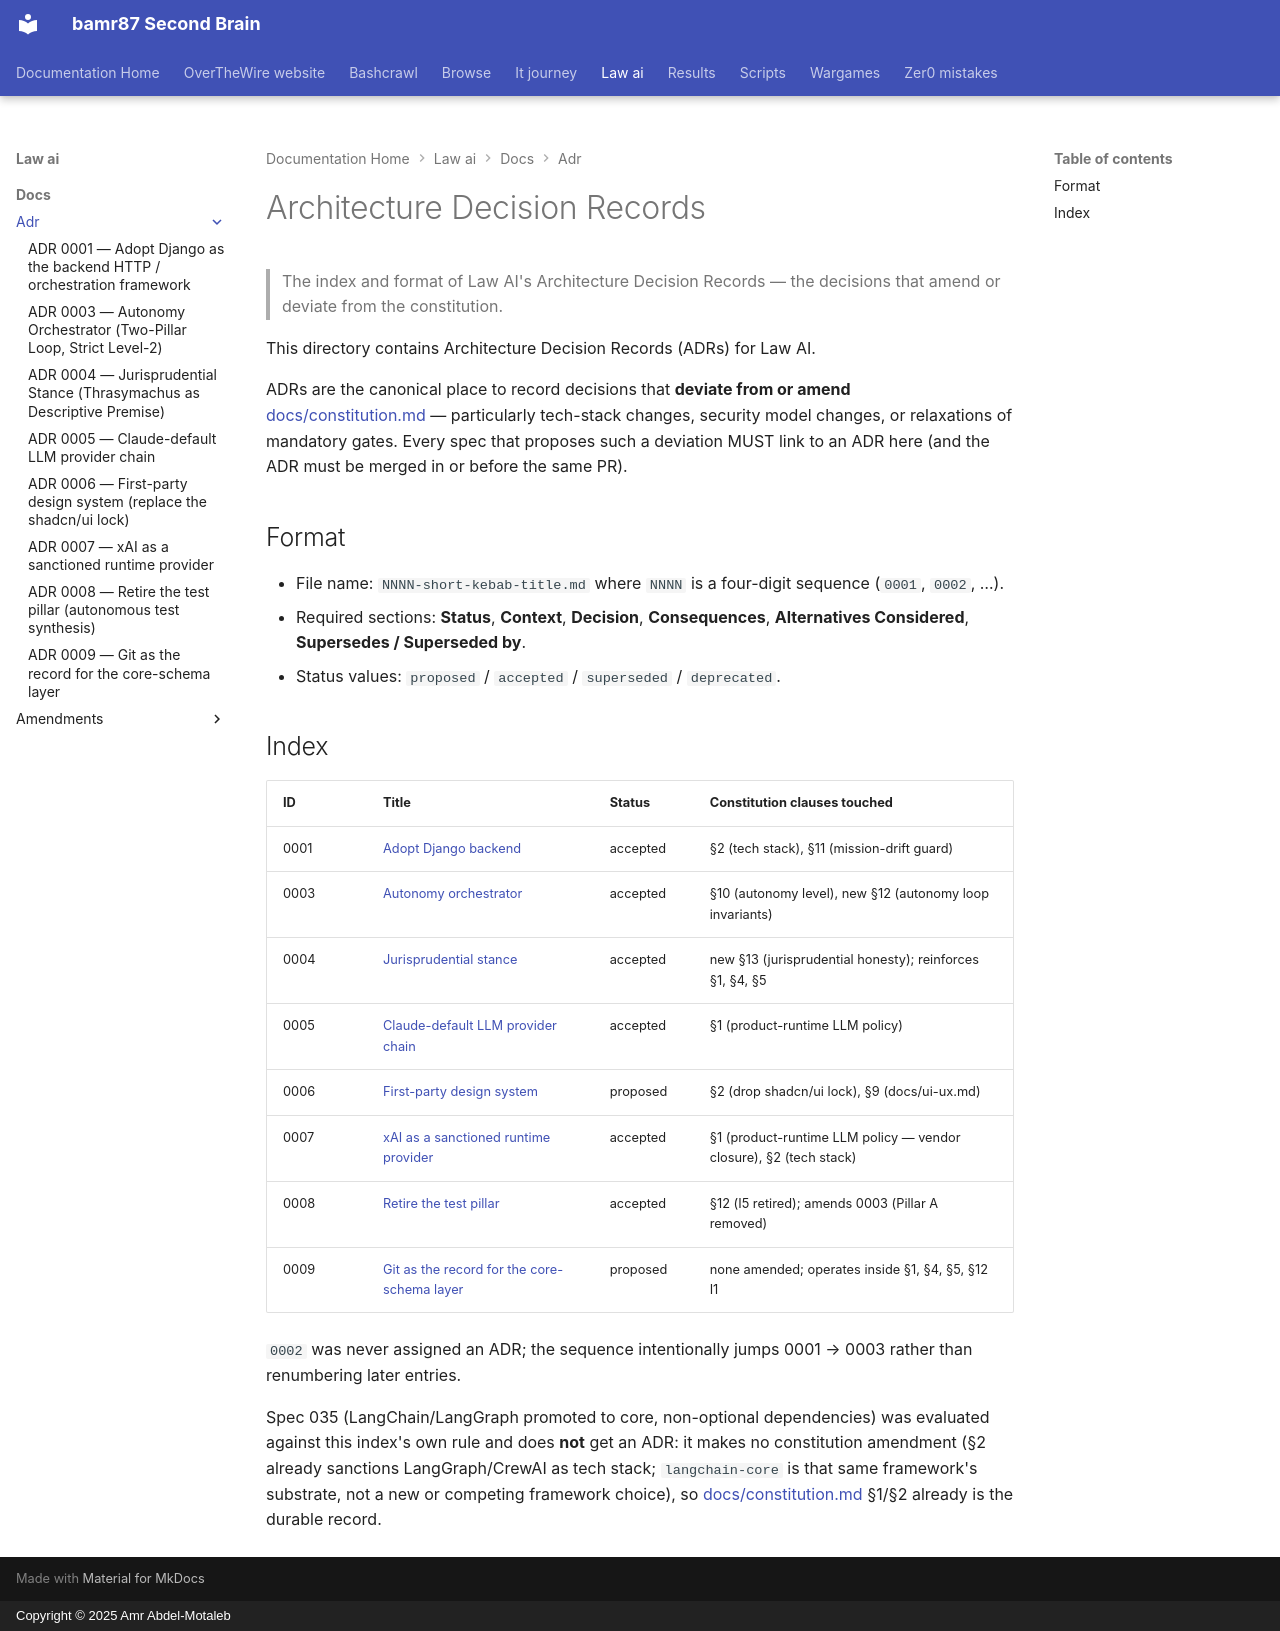

repository: bamr87/README · page: law-ai/docs/adr/index.html · generator: mkdocs · copyright: Copyright © 2025 Amr Abdel-Motaleb

---
source_file: docs/adr/README.md
source_repo: bamr87/law-ai
source_url: https://github.com/bamr87/law-ai/blob/main/docs/adr/README.md
title: Architecture Decision Records
---
# Architecture Decision Records

> The index and format of Law AI's Architecture Decision Records — the decisions that amend or deviate from the constitution.

This directory contains Architecture Decision Records (ADRs) for Law AI.

ADRs are the canonical place to record decisions that **deviate from or amend** [docs/constitution.md](../constitution.md) — particularly tech-stack changes, security model changes, or relaxations of mandatory gates. Every spec that proposes such a deviation MUST link to an ADR here (and the ADR must be merged in or before the same PR).

## Format

- File name: `NNNN-short-kebab-title.md` where `NNNN` is a four-digit sequence (`0001`, `0002`, …).
- Required sections: **Status**, **Context**, **Decision**, **Consequences**, **Alternatives Considered**, **Supersedes / Superseded by**.
- Status values: `proposed` / `accepted` / `superseded` / `deprecated`.

## Index

| ID    | Title                            | Status   | Constitution clauses touched |
| ----- | -------------------------------- | -------- | ---------------------------- |
| 0001  | [Adopt Django backend](0001-adopt-django-backend.md) | accepted | §2 (tech stack), §11 (mission-drift guard) |
| 0003  | [Autonomy orchestrator](0003-autonomy-orchestrator.md) | accepted | §10 (autonomy level), new §12 (autonomy loop invariants) |
| 0004  | [Jurisprudential stance](0004-jurisprudential-stance.md) | accepted | new §13 (jurisprudential honesty); reinforces §1, §4, §5 |
| 0005  | [Claude-default LLM provider chain](0005-claude-default-runtime.md) | accepted | §1 (product-runtime LLM policy) |
| 0006  | [First-party design system](0006-first-party-design-system.md) | proposed | §2 (drop shadcn/ui lock), §9 (docs/ui-ux.md) |
| 0007  | [xAI as a sanctioned runtime provider](0007-xai-runtime-provider.md) | accepted | §1 (product-runtime LLM policy — vendor closure), §2 (tech stack) |
| 0008  | [Retire the test pillar](0008-retire-test-pillar.md) | accepted | §12 (I5 retired); amends 0003 (Pillar A removed) |
| 0009  | [Git as the record for the core-schema layer](0009-git-record-store.md) | proposed | none amended; operates inside §1, §4, §5, §12 I1 |

`0002` was never assigned an ADR; the sequence intentionally jumps 0001 → 0003 rather than renumbering later entries.

Spec 035 (LangChain/LangGraph promoted to core, non-optional dependencies) was evaluated against this index's own rule and does **not** get an ADR: it makes no constitution amendment (§2 already sanctions LangGraph/CrewAI as tech stack; `langchain-core` is that same framework's substrate, not a new or competing framework choice), so [docs/constitution.md](../constitution.md) §1/§2 already is the durable record.
